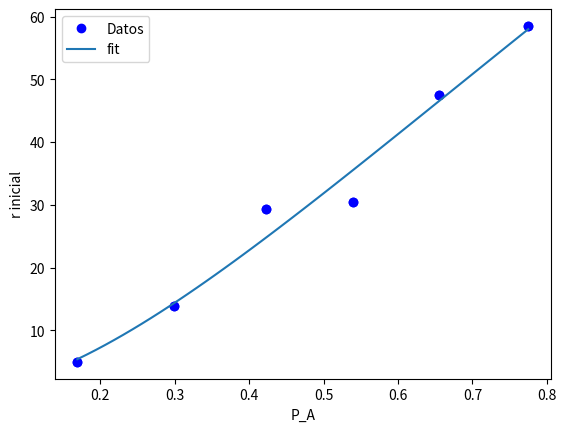

Python code for this plot:
import numpy as np
%matplotlib inline
import matplotlib.pyplot as plt

presiones_A = np.array([0.775,0.655,0.54,0.423,0.299,0.169])
r_ini= np.array([58.5,47.5,30.5,29.35,13.9,4.96])

plt.plot(presiones_A,r_ini,'bo')
plt.xlabel('P_A')
plt.ylabel('r inicial')

def lhhw(parametros,P_A):
    k,k_A = parametros
    r = (k*P_A**2)/(1+k_A*P_A)**2
    return r

lhhw((12,15),np.linspace(5,59))

def objetivo(params):
    err = r_ini - lhhw(params,presiones_A)
    return np.sum(err**2)

objetivo((12,15))

x0=[0.1,0.2]

from scipy.optimize import minimize
sol = minimize(objetivo, x0)
print(sol)

plt.plot(presiones_A,r_ini,'bo',label='Datos')
vfit = np.linspace(min(presiones_A), max(presiones_A))
plt.plot(vfit, lhhw(sol.x, vfit), label='fit')
plt.legend()
plt.xlabel('P_A')
plt.ylabel('r inicial')























